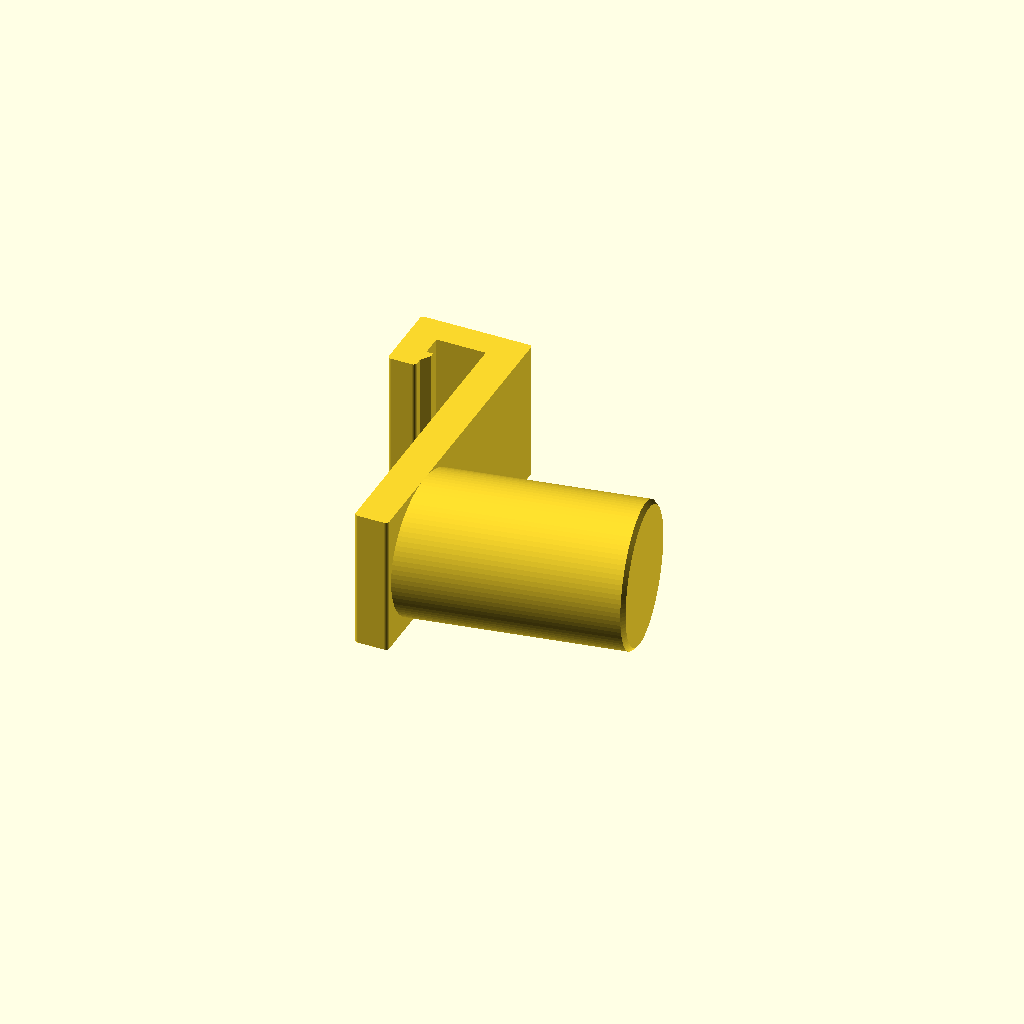
Cell 1: the model at its default parameters.
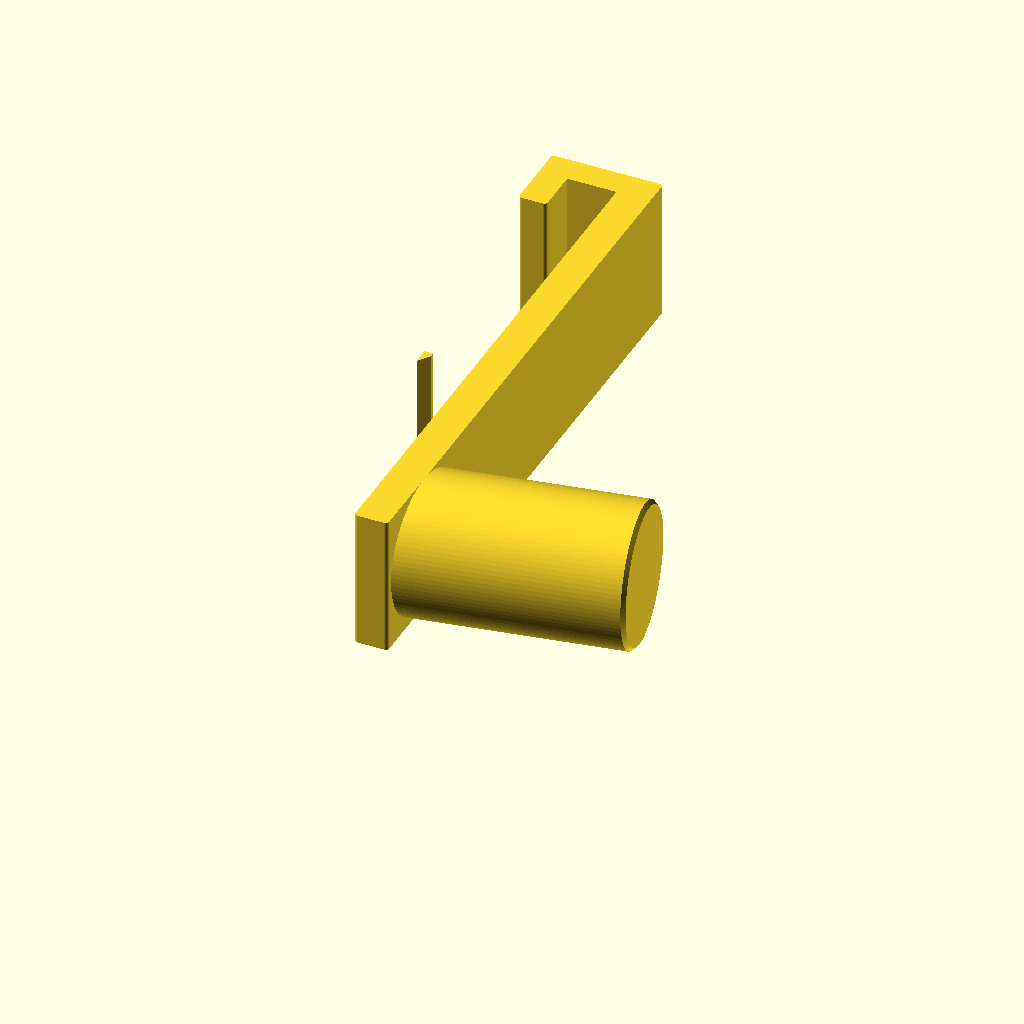
Cell 2: altezza_profilo = 100 (everything else at default).
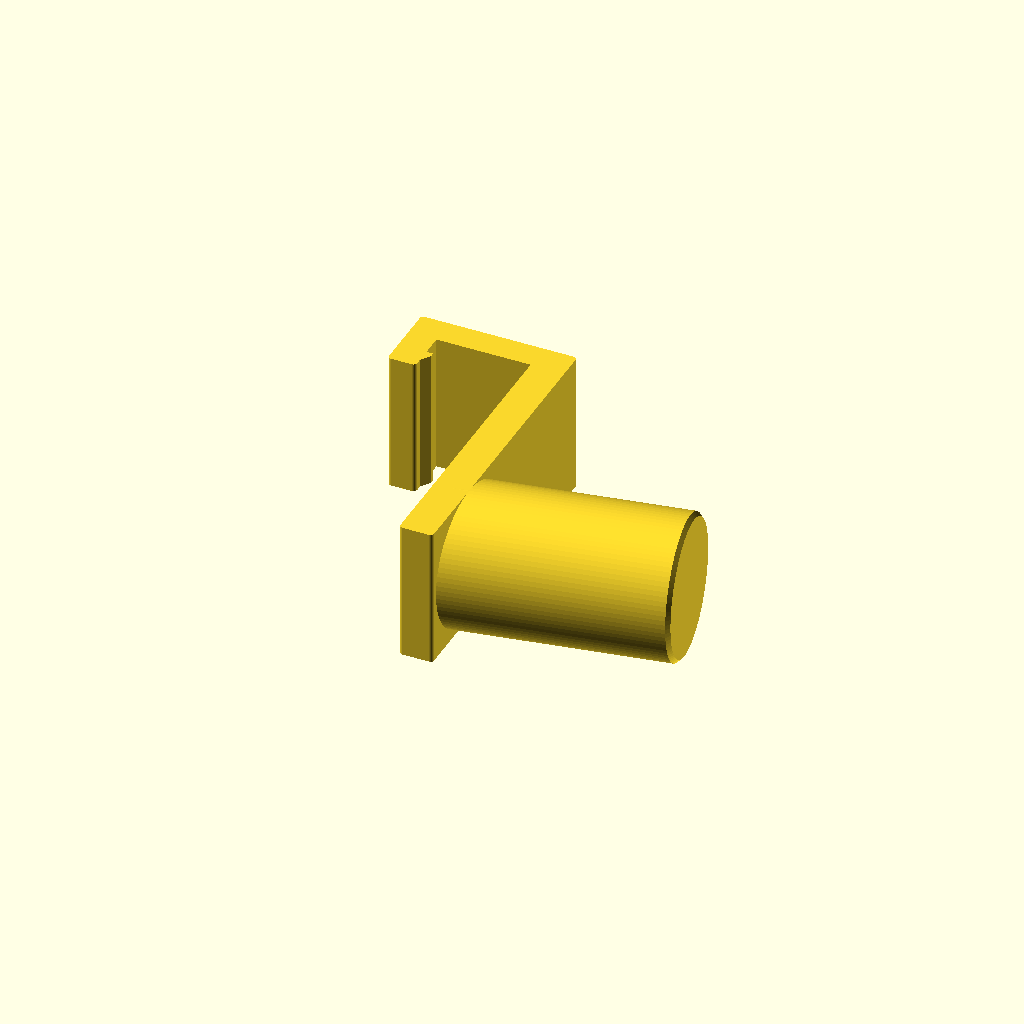
Cell 3: the same model with profondita_bordo = 16.
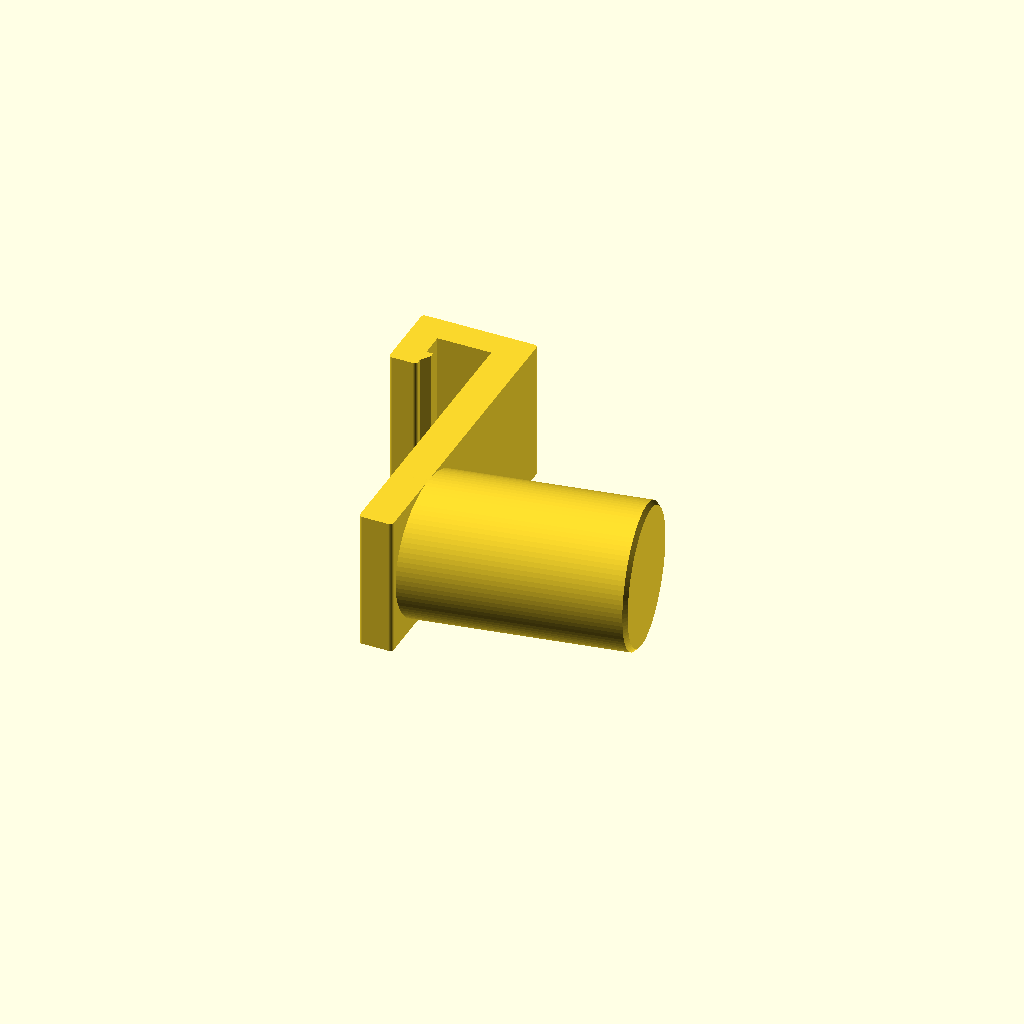
Cell 4: gioco = 0.8 (everything else at default).
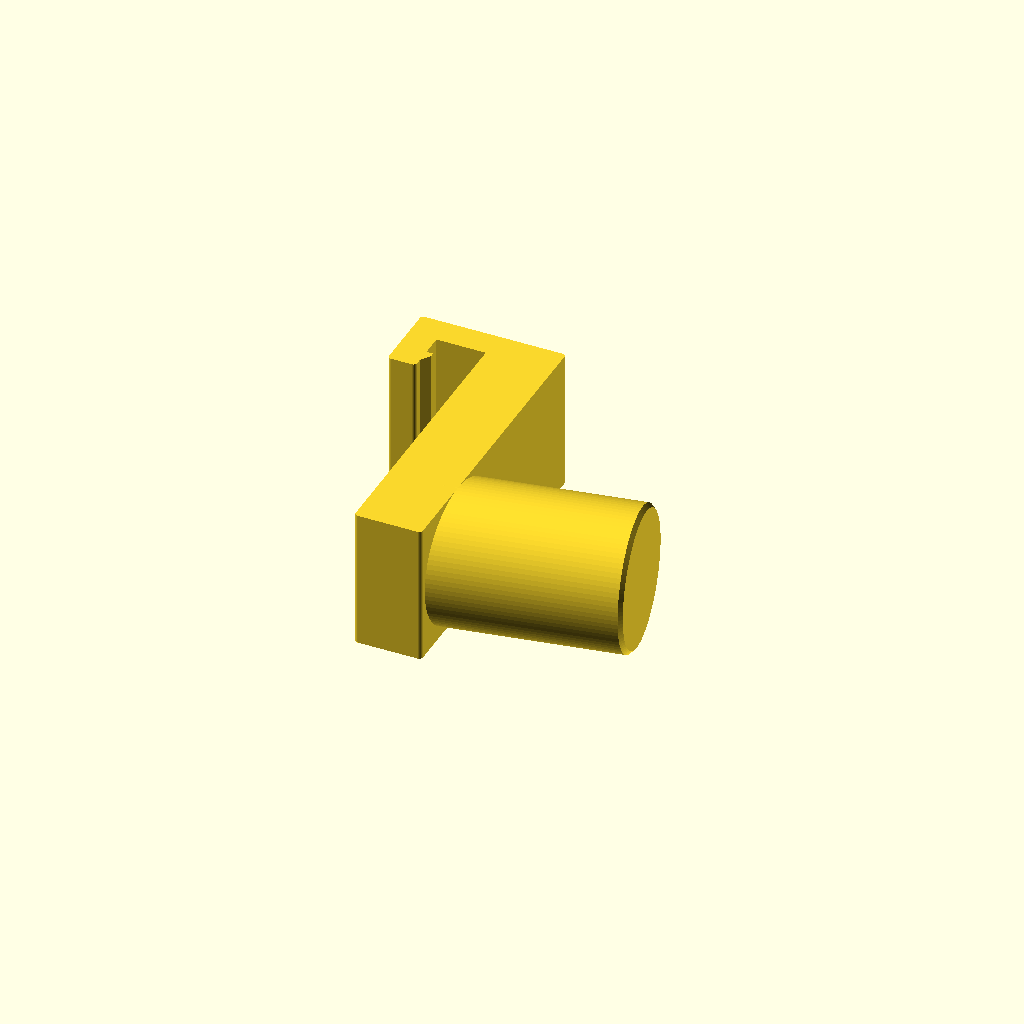
Cell 5: dorso = 12 (everything else at default).
One fixed orthographic camera (rotation 55°, 0°, 25°; colour scheme Cornfield) for every cell.
Source of the model, v6-perno-lungo-aggancio-25mm/perno_pieno_25mm_10gradi_v6.scad:
// V6: perno pieno diametro 25 mm, asse a +10 gradi verso l'alto.
// Sezione incastro e dente V4; larghezza aumentata a 25 mm. Unita mm.
altezza_profilo=50;
apertura_profilo=44;
profondita_bordo=8;
gioco=0.4;
dorso=6;
ponte=5;
ritorno=5;
lunghezza_ritorno=8;
dente=1.2;
quota_sotto_bordo=47;
luce_dente=0.4;
diametro_perno=25;
larghezza=diametro_perno; // stessa larghezza del cilindro
inclinazione=10; // positiva verso alto, rispetto all'orizzontale in uso
sporgenza_base_v5=35;
allungamento=10; // lungo asse perno
smusso_punta=0.7;
$fn=96;
a=gioco; b=a+dorso; c=-profondita_bordo-gioco; d=c-ritorno;
h=altezza_profilo+gioco;
r=diametro_perno/2;
radice_x=b-3;
radice_y=r+1;
lunghezza_base_v5=(sporgenza_base_v5-radice_x-r*sin(inclinazione))/cos(inclinazione);
lunghezza_perno=lunghezza_base_v5+allungamento;
sporgenza=sporgenza_base_v5+allungamento*cos(inclinazione);
assert(inclinazione>0 && inclinazione<45);
assert(lunghezza_perno>smusso_punta);
module aggancio(){
 offset(r=0.65) offset(delta=-0.65) polygon([[a,0],[a,h],[c,h],[c,h-lunghezza_ritorno],[d,h-lunghezza_ritorno],[d,h+ponte],[b,h+ponte],[b,0]]);
 // Dente rivolto verso la faccia esterna: si porta sotto la piega interna.
 translate([c-0.35,0]) polygon([[0,quota_sotto_bordo-luce_dente-3],[dente+0.35,quota_sotto_bordo-luce_dente-0.8],[dente+0.35,quota_sotto_bordo-luce_dente],[0,quota_sotto_bordo-luce_dente]]);
}

module perno(){
 // Asse locale Z trasformato nel vettore [cos(angolo),sin(angolo),0].
 translate([radice_x,radice_y,larghezza/2])
 rotate([0,0,inclinazione]) rotate([0,90,0]) union(){
 cylinder(h=lunghezza_perno-smusso_punta,r=r);
 translate([0,0,lunghezza_perno-smusso_punta]) cylinder(h=smusso_punta,r1=r,r2=r-smusso_punta);
 }
}
// Posizione di stampa sul fianco: aggancio sul piatto, supporti sotto superfici curve del perno.
translate([-d,0,max(0,r-larghezza/2)]) union(){
 linear_extrude(height=larghezza,convexity=10) aggancio();
 perno();
}
echo(diametro=diametro_perno,angolo=inclinazione,lunghezza_assiale=lunghezza_perno);
Customizer parameters (derived from the source; name, type, default, range or options):
altezza_profilo: number, default 50
apertura_profilo: number, default 44
profondita_bordo: number, default 8
gioco: number, default 0.4
dorso: number, default 6
ponte: number, default 5
ritorno: number, default 5
lunghezza_ritorno: number, default 8
dente: number, default 1.2
quota_sotto_bordo: number, default 47
luce_dente: number, default 0.4
diametro_perno: number, default 25
inclinazione: number, default 10
sporgenza_base_v5: number, default 35
allungamento: number, default 10
smusso_punta: number, default 0.7
